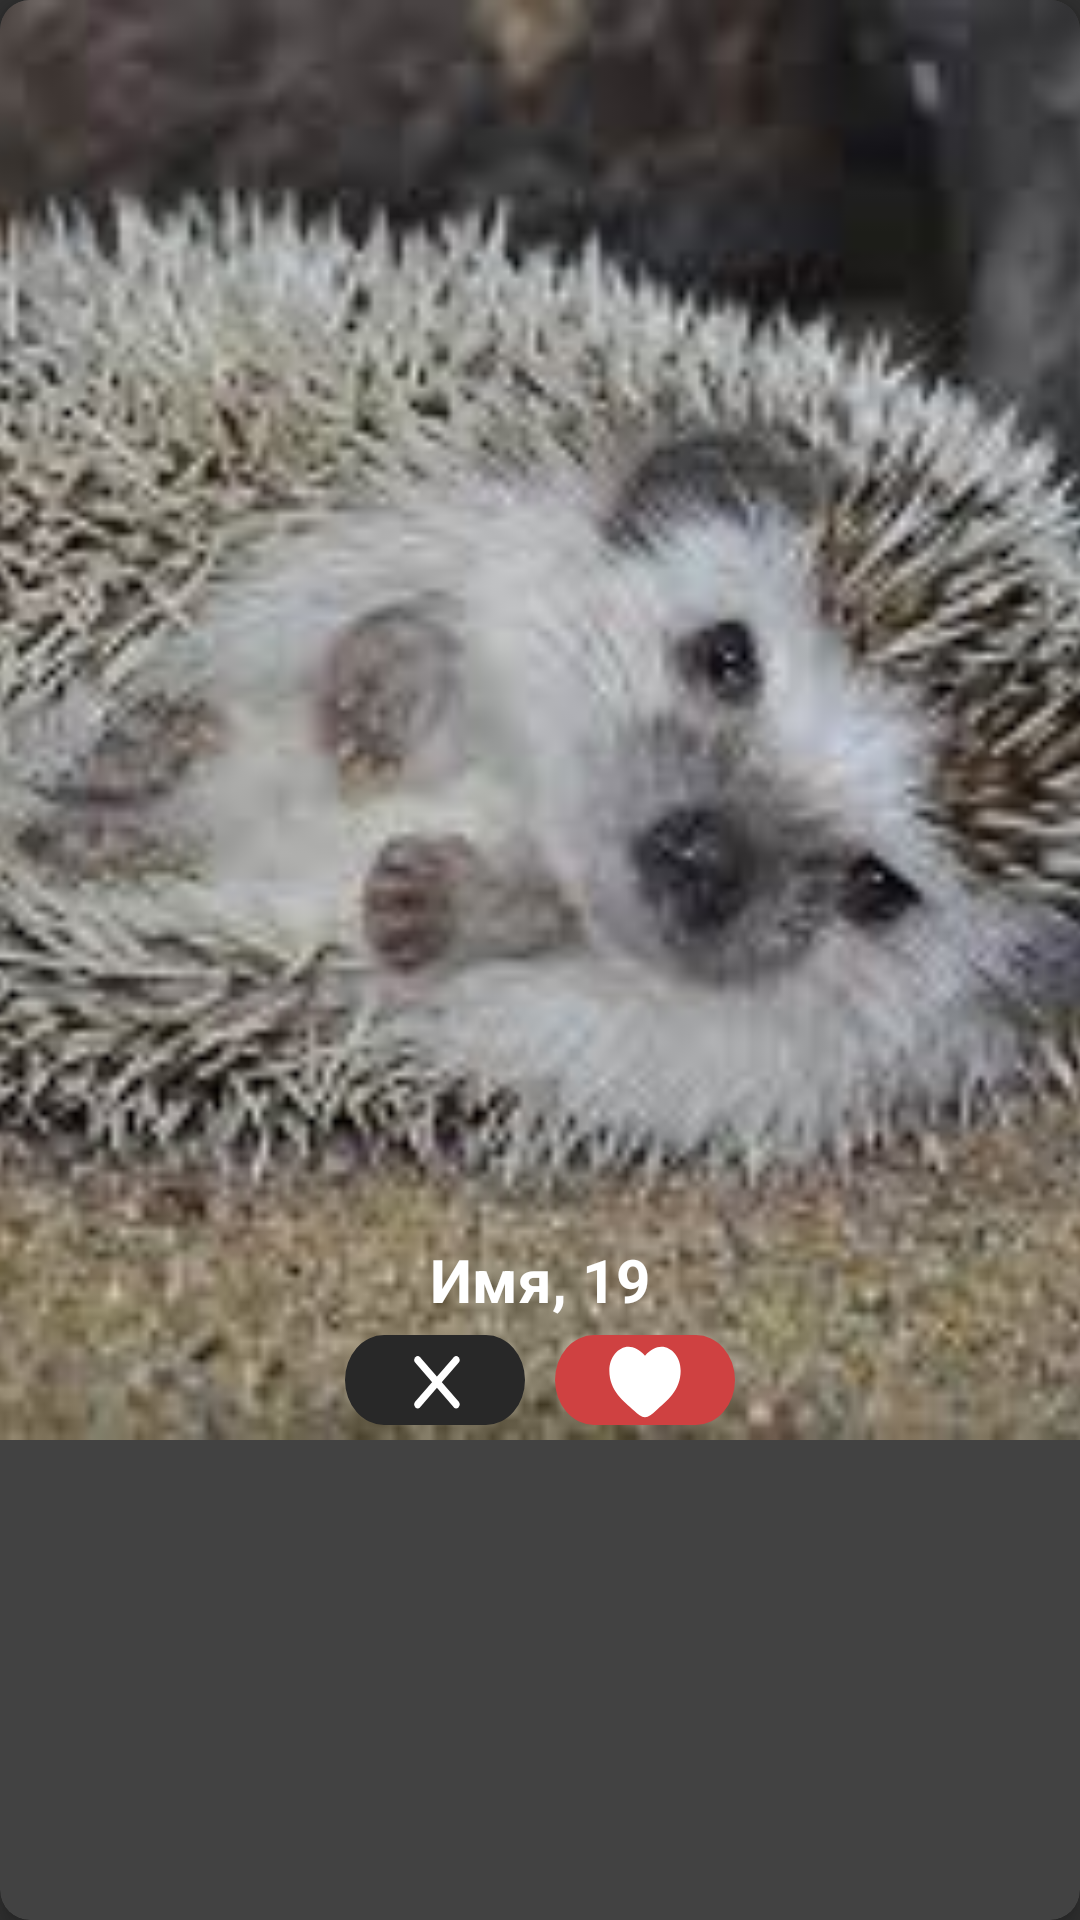

This screen was rendered from an Android layout file. Write that file and the resources it references.
<!-- AndroidManifest.xml: application theme Theme.Flopy -->
<!-- res/layout/liked_person_item.xml -->
<?xml version="1.0" encoding="utf-8"?>
<androidx.cardview.widget.CardView xmlns:android="http://schemas.android.com/apk/res/android"
    xmlns:app="http://schemas.android.com/apk/res-auto"
    android:layout_width="match_parent"
    android:layout_height="wrap_content"
    android:layout_margin="8dp"
    app:cardCornerRadius="10dp"
    app:cardElevation="4dp">

    <androidx.constraintlayout.widget.ConstraintLayout
        android:layout_width="match_parent"
        android:layout_height="wrap_content">

        
        <ImageView
            android:id="@+id/person_image"
            android:layout_width="0dp"
            android:layout_height="0dp"
            android:scaleType="centerCrop"
            android:src="@drawable/ezh"
            app:layout_constraintDimensionRatio="3:4"
            app:layout_constraintStart_toStartOf="parent"
            app:layout_constraintEnd_toEndOf="parent"
            app:layout_constraintTop_toTopOf="parent"
            app:layout_constraintBottom_toBottomOf="parent" />

        
        <TextView
            android:id="@+id/person_name"
            android:layout_width="wrap_content"
            android:layout_height="wrap_content"
            android:text="Имя, 19"
            android:textColor="@color/white"
            android:textSize="20sp"
            android:textStyle="bold"
            android:layout_marginBottom="5dp"
            app:layout_constraintBottom_toTopOf="@+id/linearLayout3"
            app:layout_constraintEnd_toEndOf="parent"
            app:layout_constraintStart_toStartOf="parent" />

        
        <LinearLayout
            android:id="@+id/linearLayout3"
            android:layout_width="wrap_content"
            android:layout_height="wrap_content"
            android:layout_marginBottom="5dp"
            android:gravity="center"
            android:orientation="horizontal"
            app:layout_constraintBottom_toBottomOf="parent"
            app:layout_constraintEnd_toEndOf="parent"
            app:layout_constraintStart_toStartOf="parent">

            <Button
                android:id="@+id/btn_dislike"
                android:layout_width="60dp"
                android:layout_height="30dp"
                android:layout_marginEnd="5dp"
                android:background="@drawable/liked_but_nolike" />

            <Button
                android:id="@+id/btn_like"
                android:layout_width="60dp"
                android:layout_height="30dp"
                android:layout_marginStart="5dp"
                android:background="@drawable/liked_but_like" />
        </LinearLayout>

    </androidx.constraintlayout.widget.ConstraintLayout>
</androidx.cardview.widget.CardView>
<!-- resources referenced by this layout -->
<resources>
  <color name="white">#FFFFFFFF</color>
  <!-- drawable ezh: jpeg bitmap (drawable, 11763 bytes) -->
  <!-- drawable liked_but_like (drawable) -->
  <vector xmlns:android="http://schemas.android.com/apk/res/android"
      android:width="53dp"
      android:height="23dp"
      android:viewportWidth="53"
      android:viewportHeight="23">
    <path
        android:pathData="M11.5,0L41.5,0A11.5,11.5 0,0 1,53 11.5L53,11.5A11.5,11.5 0,0 1,41.5 23L11.5,23A11.5,11.5 0,0 1,0 11.5L0,11.5A11.5,11.5 0,0 1,11.5 0z"
        android:fillColor="#CF4141"/>
    <path
        android:pathData="M16,9.119C16,14.204 20.22,16.913 23.31,19.338C24.4,20.194 25.45,21 26.5,21C27.55,21 28.6,20.194 29.69,19.338C32.78,16.913 37,14.204 37,9.119C37,4.034 31.225,0.428 26.5,5.317C21.775,0.428 16,4.034 16,9.119Z"
        android:fillColor="#ffffff"/>
  </vector>
  <!-- drawable liked_but_nolike (drawable) -->
  <vector xmlns:android="http://schemas.android.com/apk/res/android"
      android:width="53dp"
      android:height="23dp"
      android:viewportWidth="53"
      android:viewportHeight="23">
    <path
        android:pathData="M11.5,0L41.5,0A11.5,11.5 0,0 1,53 11.5L53,11.5A11.5,11.5 0,0 1,41.5 23L11.5,23A11.5,11.5 0,0 1,0 11.5L0,11.5A11.5,11.5 0,0 1,11.5 0z"
        android:fillColor="#282828"/>
    <path
        android:pathData="M22.121,5.707L33.435,17.021A1,1 128.802,0 1,33.435 18.435L33.435,18.435A1,1 128.802,0 1,32.021 18.435L20.707,7.121A1,1 119.055,0 1,20.707 5.707L20.707,5.707A1,1 119.055,0 1,22.121 5.707z"
        android:fillColor="#ffffff"/>
    <path
        android:pathData="M20.707,17.021L32.021,5.707A1,1 0,0 1,33.435 5.707L33.435,5.707A1,1 0,0 1,33.435 7.121L22.121,18.435A1,1 0,0 1,20.707 18.435L20.707,18.435A1,1 0,0 1,20.707 17.021z"
        android:fillColor="#ffffff"/>
  </vector>
  <style name="Theme.Flopy" parent="Theme.AppCompat.NoActionBar">
          
      </style>
</resources>
